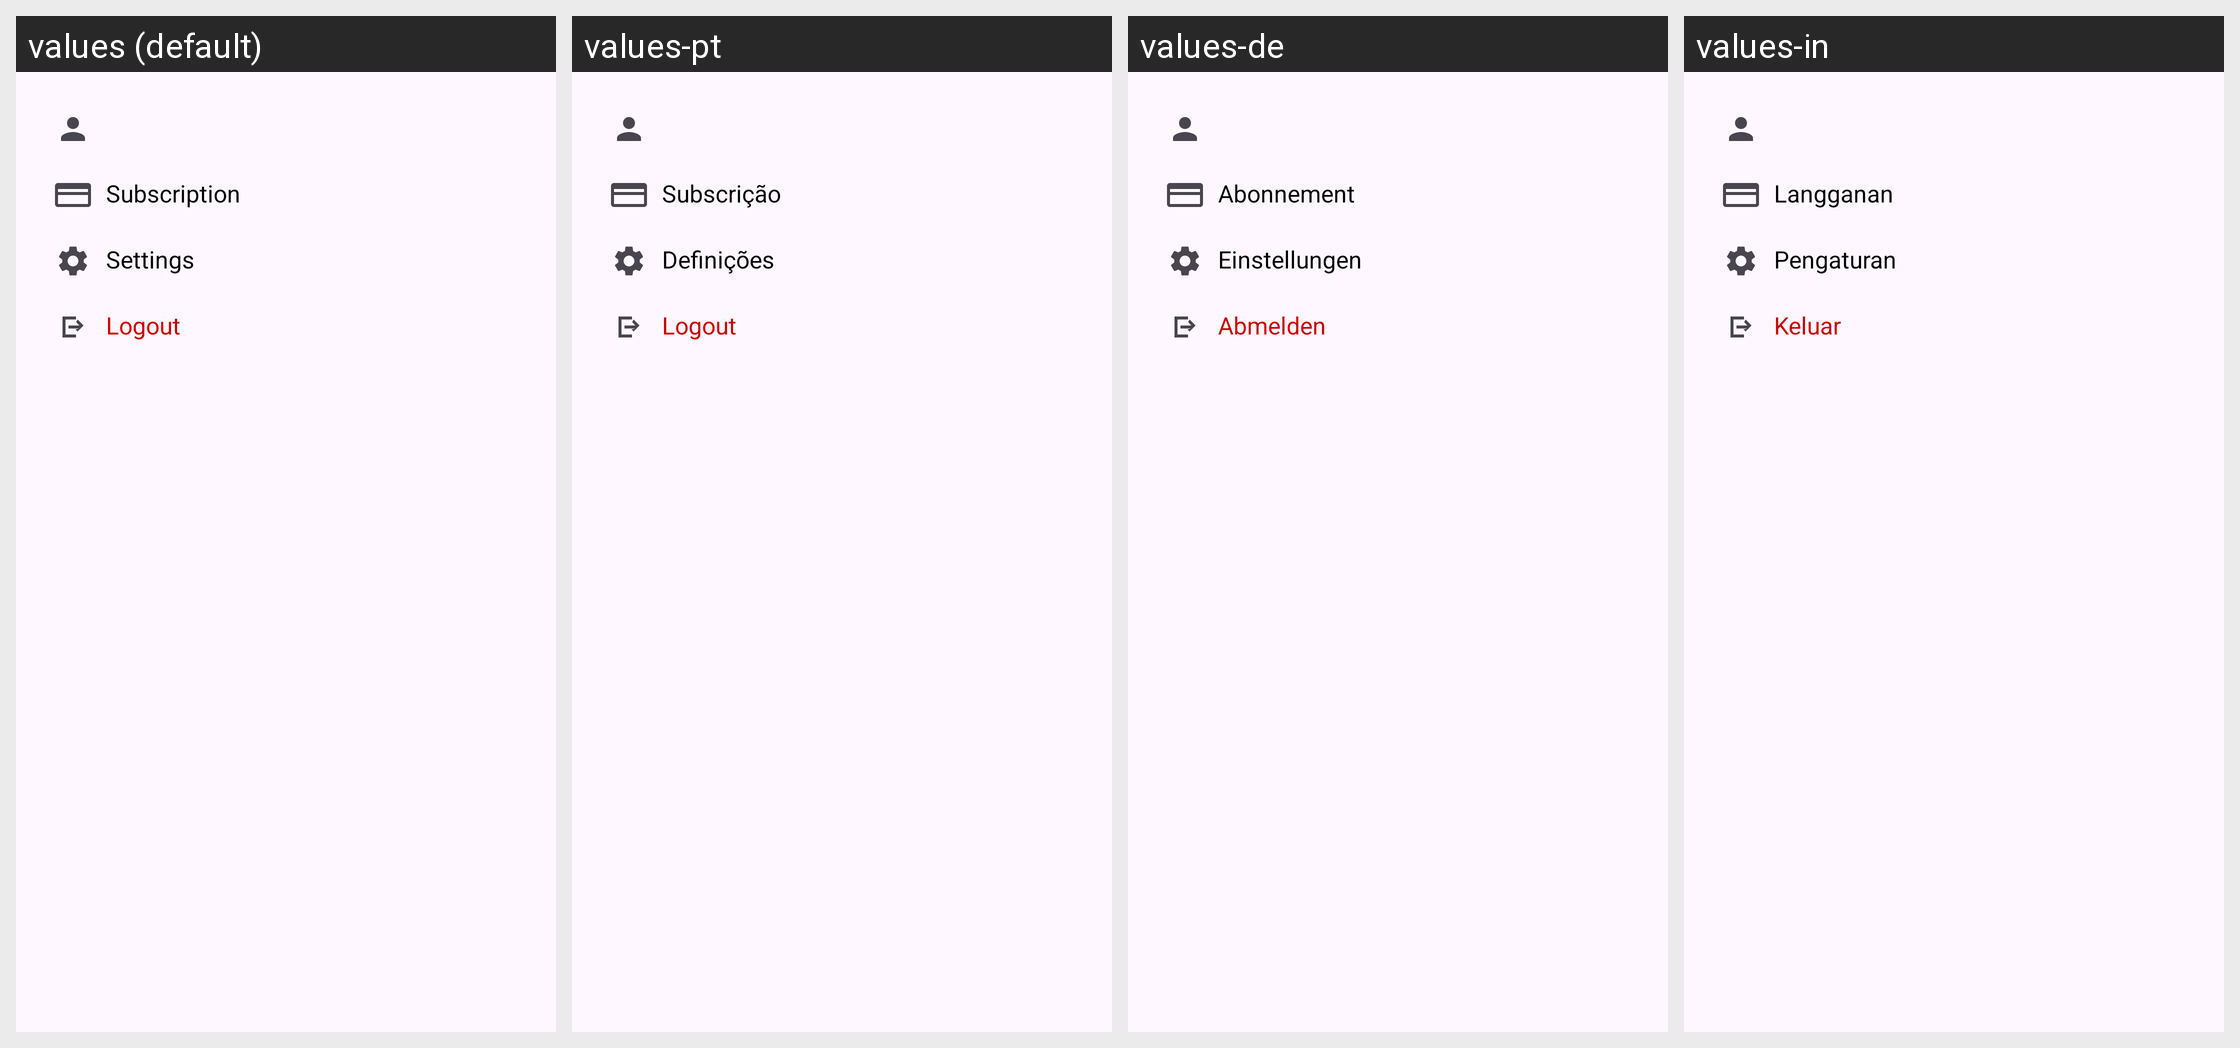

Translations of the strings shown on this Android screen, per locale in the grid:
Android screen res/layout/dialog_user_profile.xml rendered under 4 locales, left to right: values (default), values-pt, values-de, values-in. Device: Nexus 5 (rendered at 1080×1920; each locale shown at half size, 540×960, under a caption strip naming it); theme Theme.JustConcentration.
Other locales in the repository, not shown: values-es, values-fr, values-hi.
Strings drawn on this screen, with the default value and each locale's value (text and hints the layout hard-codes, and strings that could not be matched under every locale, appear in the picture but are not listed):

subscription
  values: Subscription
  values-pt: Subscrição
  values-de: Abonnement
  values-in: Langganan

settings
  values: Settings
  values-pt: Definições
  values-de: Einstellungen
  values-in: Pengaturan

logout
  values: Logout
  values-pt: Logout
  values-de: Abmelden
  values-in: Keluar
